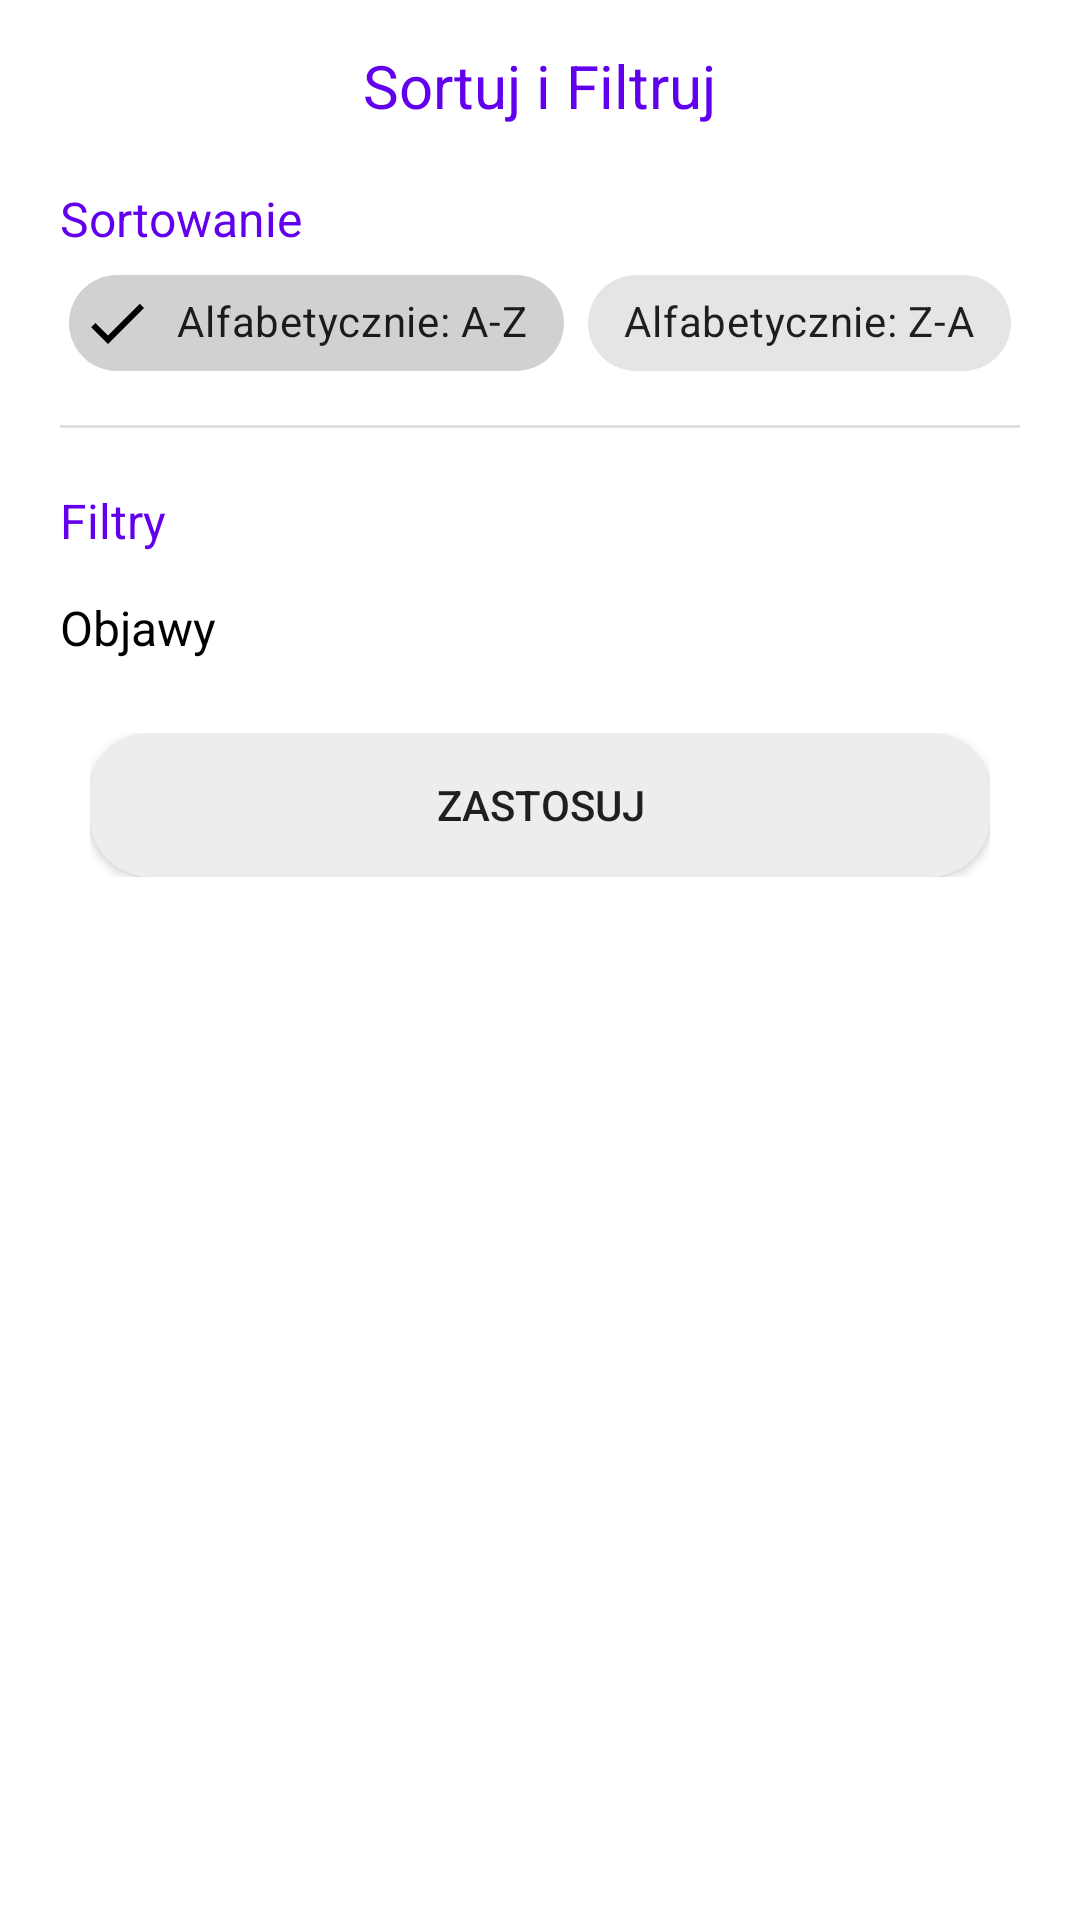

This screen was rendered from an Android layout file. Write that file and the resources it references.
<!-- AndroidManifest.xml: application theme Theme.FirstAidApp -->
<!-- res/layout/fragment_bottom_sheet_dialog1.xml -->
<?xml version="1.0" encoding="utf-8"?>
<LinearLayout xmlns:android="http://schemas.android.com/apk/res/android"
    xmlns:app="http://schemas.android.com/apk/res-auto"
    android:layout_width="match_parent"
    android:layout_height="match_parent"
    android:orientation="vertical"
    android:paddingStart="20dp"
    android:paddingEnd="20dp">

    <TextView
        android:layout_width="wrap_content"
        android:layout_height="wrap_content"
        android:layout_gravity="center"
        android:layout_marginTop="15dp"
        android:text="Sortuj i Filtruj"
        android:textColor="?attr/colorPrimary"
        android:textSize="20sp" />

    <TextView
        android:layout_width="wrap_content"
        android:layout_height="wrap_content"
        android:layout_marginTop="20dp"
        android:text="Sortowanie"
        android:textColor="?attr/colorPrimary"
        android:textSize="16sp" />

    <com.google.android.material.chip.ChipGroup
        android:id="@+id/chip_group"
        android:layout_width="wrap_content"
        android:layout_height="wrap_content"
        app:selectionRequired="false"
        app:singleSelection="true"
        android:layout_gravity="center">

        <com.google.android.material.chip.Chip
            android:id="@+id/chip_asc"
            style="@style/Widget.MaterialComponents.Chip.Filter"
            android:layout_width="wrap_content"
            android:layout_height="wrap_content"
            android:checked="true"
            android:text="Alfabetycznie: A-Z" />

        <com.google.android.material.chip.Chip
            android:id="@+id/chip_desc"
            style="@style/Widget.MaterialComponents.Chip.Filter"
            android:layout_width="wrap_content"
            android:layout_height="wrap_content"
            android:text="Alfabetycznie: Z-A" />

    </com.google.android.material.chip.ChipGroup>

    <com.google.android.material.divider.MaterialDivider
        android:layout_width="match_parent"
        android:layout_height="wrap_content"
        android:layout_marginTop="10dp"
        android:layout_marginBottom="20dp" />

    <TextView
        android:layout_width="wrap_content"
        android:layout_height="wrap_content"
        android:text="Filtry"
        android:textColor="?attr/colorPrimary"
        android:textSize="16sp" />

    <RelativeLayout
        android:id="@+id/bottom_sheet_dialog1_linear_layout"
        android:layout_width="match_parent"
        android:layout_height="50dp"
        android:orientation="horizontal"
        android:gravity="center_vertical">

        <TextView
            android:layout_width="wrap_content"
            android:layout_height="wrap_content"
            android:text="Objawy"
            android:textSize="16sp"
            android:textColor="?attr/colorOnSurface"/>

        <ImageView
            android:layout_width="wrap_content"
            android:layout_height="wrap_content"
            android:src="@drawable/ic_chevron_right"
            android:layout_alignParentEnd="true"
            app:tint="?attr/colorSecondary"/>

    </RelativeLayout>

    <RelativeLayout
        android:id="@id/relative_layout"
        android:layout_width="match_parent"
        android:layout_height="wrap_content"
        android:layout_alignParentBottom="true"
        android:padding="10dp" >

        <Button
            android:id="@+id/submit_button1"
            android:layout_width="match_parent"
            android:layout_height="wrap_content"
            android:layout_centerInParent="true"
            android:background="@drawable/rounded_shape"
            android:text="Zastosuj" />

    </RelativeLayout>

</LinearLayout>
<!-- resources referenced by this layout -->
<resources>
  <!-- drawable rounded_shape (drawable) -->
  <?xml version="1.0" encoding="utf-8"?>
  <shape xmlns:android="http://schemas.android.com/apk/res/android">
      <solid android:color="?attr/customColorValue" />
      <corners android:radius="20dp" />
  </shape>
  <style name="Theme.FirstAidApp" parent="Theme.MaterialComponents.DayNight.NoActionBar">
          
          <item name="colorPrimary">@color/purple_500</item>
          <item name="colorPrimaryVariant">@color/purple_700</item>
          <item name="colorOnPrimary">@color/white</item>
          
          <item name="colorSecondary">@color/teal_200</item>
          <item name="colorSecondaryVariant">@color/teal_700</item>
          <item name="colorOnSecondary">@color/black</item>
  
          <item name="customColorValue">@color/gray</item>
  
          
          <item name="android:statusBarColor">?attr/colorPrimaryVariant</item>
          
          <item name="bottomSheetDialogTheme">@style/BottomSheetDialog</item>
      </style>
  <color name="purple_500">#FF6200EE</color>
  <color name="purple_700">#FF3700B3</color>
  <color name="white">#FFFFFFFF</color>
  <color name="teal_200">#FF03DAC5</color>
  <color name="teal_700">#FF018786</color>
  <color name="black">#FF000000</color>
  <color name="gray">#EDEDED</color>
  <style name="BottomSheetDialog" parent="@style/ThemeOverlay.MaterialComponents.BottomSheetDialog">
          <item name="bottomSheetStyle">@style/BottomSheet</item>
      </style>
  <style name="BottomSheet" parent="Widget.MaterialComponents.BottomSheet.Modal">
          <item name="backgroundTint">@android:color/transparent</item>
      </style>
</resources>
